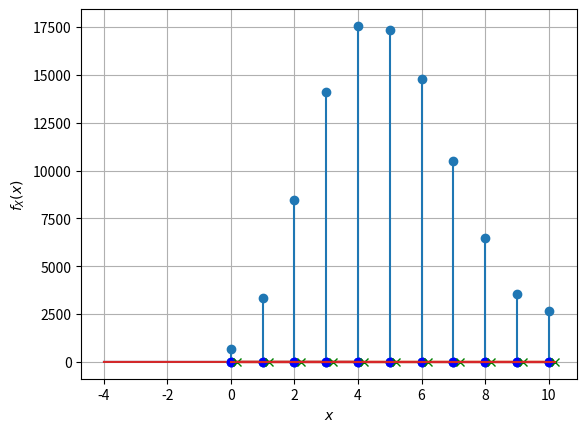

This figure's Python source: (Note: this script raises an exception after producing the figure.)
import scipy.stats as stats
import numpy as np
import matplotlib.pyplot as plt
get_ipython().magic('matplotlib inline')

get_ipython().magic('pinfo stats.norm')

stats.norm.cdf(0.5)

stats.norm.cdf(0.5,loc=0,scale=1)

get_ipython().magic('pinfo stats.poisson')

stats.poisson.pmf(1, mu=0.6)

x = np.linspace(-4, 4, 100)

cdfvals = stats.norm.cdf(x)

plt.plot(x, cdfvals)
plt.ylabel('$F_X(x)$')
plt.xlabel('$x$')
plt.grid(True)

x=np.linspace(0,10,100)
cdfvals=stats.poisson.cdf(x,mu=5)

plt.plot(x, cdfvals)
plt.ylabel('$F_X(x)$')
plt.xlabel('$x$')
plt.grid(True)

x=np.linspace(0,10,100)
cdfvals=stats.poisson.cdf(x,mu=5)

plt.step(x, cdfvals)
plt.ylabel('$F_X(x)$')
plt.xlabel('$x$')
plt.grid(True)

x=range(11)

pmfvals=stats.poisson.pmf(x,mu=5)
plt.stem(x, pmfvals)
plt.ylabel('$P_X(x)$')
plt.xlabel('$x$')
plt.grid(True)

x = np.linspace(-4, 4, 100)
pdfvals = stats.norm.pdf(x)

plt.plot(x, pdfvals)
plt.ylabel('$f_X(x)$')
plt.xlabel('$x$')
plt.grid(True)

p=stats.poisson.rvs(mu=5,size=100000)

np.mean(p)



np.count_nonzero(p==0)

mybins=range(12) #Note to get 11 included in mybins, we need to use 11+1=12 as the limit in the range function

phist=np.histogram(p,bins=mybins)
print(phist)

plt.stem(phist[1][:-1],phist[0])

phist2=phist[0]/np.sum(phist[0])

plt.stem(phist[1][:-1],phist2)

plt.stem(phist[1][:-1],phist2,markerfmt='bo')
#plt.hold(True)
x=range(11)
pmfvals=stats.poisson.pmf(x,mu=5)

# I am slightly offsetting the true PMF values, so that
# both sets of results are visible:
plt.stem(np.array(x)+0.2,pmfvals,'g',markerfmt='gx')

phist=np.histogram(p,bins=mybins,normed=True)

plt.stem(phist[1][:-1],phist[0],markerfmt='bo')
#plt.hold(True)
x=range(11)
pmfvals=stats.poisson.pmf(x,mu=5)

# I am slightly offsetting the true PMF values, so that
# both sets of results are visible:
plt.stem(np.array(x)+0.2,pmfvals,'g',markerfmt='gx')


plt.hist(p,bins=mybins,normed=True)

g = stats.norm.rvs(size=100000) # generate 100000 random numbers with normal distribution

mybins=np.linspace(-4,4,20)

ghist=np.histogram(g,bins=mybins)
print(ghist)

plt.step(ghist[1][:-1],ghist[0])

binwidth=mybins[1]-mybins[0]
totalvals=sum(ghist[0])
c=1/binwidth/totalvals

plt.subplot(211) 
plt.step(ghist[1][:-1],ghist[0]*c)

plt.subplot(212)
x = np.linspace(-4, 4, 100)
pdfvals = stats.norm.pdf(x)

plt.plot(x, pdfvals)
plt.ylabel('$f_X(x)$')
plt.xlabel('$x$')
plt.grid(True)

mybins=np.linspace(-4,4,50)
ghist=np.histogram(g,bins=mybins)


binwidth=mybins[1]-mybins[0]
totalvals=sum(ghist[0])
c=1/binwidth/totalvals

plt.subplot(211) 
plt.step(ghist[1][:-1],ghist[0]*c)

plt.subplot(212)
x = np.linspace(-4, 4, 100)
pdfvals = stats.norm.pdf(x)

plt.plot(x, pdfvals)
plt.ylabel('$f_X(x)$')
plt.xlabel('$x$')
plt.grid(True)

mybins=np.linspace(-4,4,1000)
ghist=np.histogram(g,bins=mybins)


binwidth=mybins[1]-mybins[0]
totalvals=sum(ghist[0])
c=1/binwidth/totalvals

plt.subplot(211) 
plt.step(ghist[1][:-1],ghist[0]*c)

plt.subplot(212)
x = np.linspace(-4, 4, 100)
pdfvals = stats.norm.pdf(x)

plt.plot(x, pdfvals)
plt.ylabel('$f_X(x)$')
plt.xlabel('$x$')
plt.grid(True)

plt.hist(g,bins=50,normed=True,alpha=0.3) # add some transparency
plt.plot(x, pdfvals,'g-',lw=2) # bump up the line width

plt.hist(g,bins=50,normed=True,cumulative=True,alpha=0.3) # add some transparency
cdfvals = stats.norm.cdf(x)


plt.plot(x, cdfvals,'g-',lw=2) # bump up the line width



